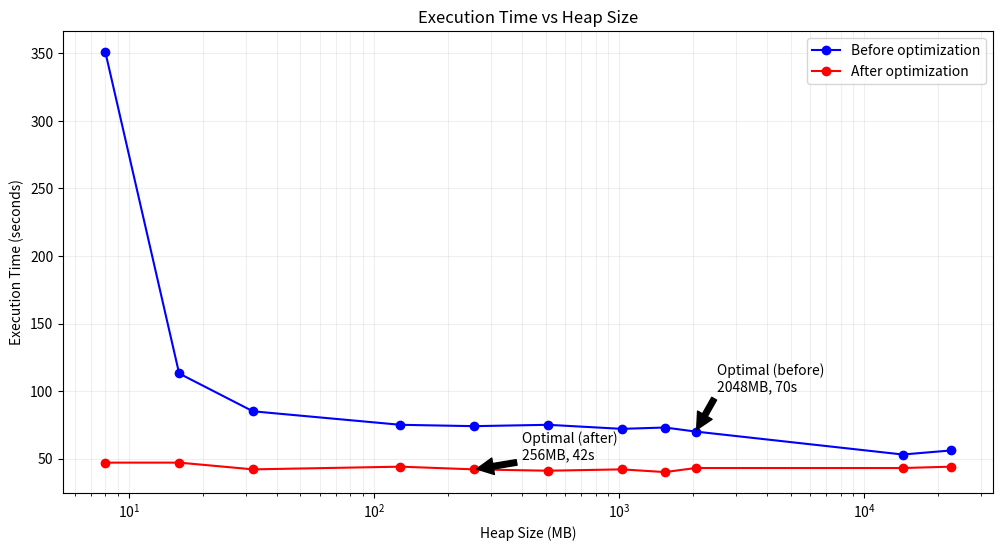

This figure's Python source:
import matplotlib.pyplot as plt
import numpy as np

# Heap sizes in MB
heap_sizes = [8, 16, 32, 128, 256, 512, 1024, 1536, 2048, 14336, 22528]

# Times in seconds
times_before = [351, 113, 85, 75, 74, 75, 72, 73, 70, 53, 56]
times_after = [47, 47, 42, 44, 42, 41, 42, 40, 43, 43, 44]

plt.figure(figsize=(12, 6))
plt.semilogx(heap_sizes, times_before, 'b-o', label='Before optimization')
plt.semilogx(heap_sizes, times_after, 'r-o', label='After optimization')

plt.xlabel('Heap Size (MB)')
plt.ylabel('Execution Time (seconds)')
plt.title('Execution Time vs Heap Size')
plt.grid(True)
plt.legend()

# Add gridlines
plt.grid(True, which="both", ls="-", alpha=0.2)

# Annotations for optimal points
plt.annotate('Optimal (before)\n2048MB, 70s',
             xy=(2048, 70),
             xytext=(2500, 100),
             arrowprops=dict(facecolor='black', shrink=0.05))

plt.annotate('Optimal (after)\n256MB, 42s',
             xy=(256, 42),
             xytext=(400, 50),
             arrowprops=dict(facecolor='black', shrink=0.05))

plt.show()